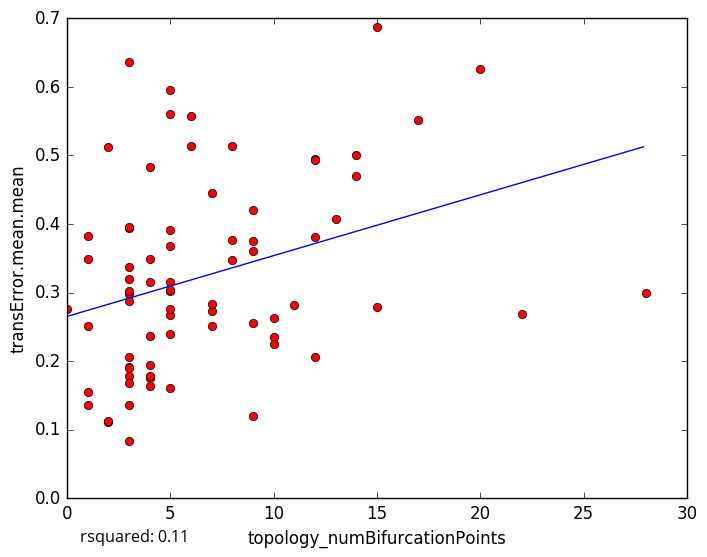

Source data for this figure (header and first rows):
topology_numBifurcationPoints, transError.mean.mean
12, 0.4941
8, 0.3475
3, 0.178
2, 0.1115
1, 0.1357
14, 0.5005
4, 0.4835
5, 0.3147
5, 0.2668
3, 0.136
5, 0.1603
2, 0.1133
9, 0.1205
3, 0.1687
4, 0.1753
1, 0.251
9, 0.2551
0, 0.2757
17, 0.5509
4, 0.3487
6, 0.5567
5, 0.5606
9, 0.3756
12, 0.4934
1, 0.3492
2, 0.5119
1, 0.3829
8, 0.3767
12, 0.2062
10, 0.2345
7, 0.2505
3, 0.6358
28, 0.2989
10, 0.2635
15, 0.2792
14, 0.47
3, 0.08279
10, 0.2243
9, 0.3607
3, 0.2974
15, 0.6874
5, 0.5948
5, 0.2767
22, 0.268
3, 0.3943
13, 0.4073
5, 0.3019
3, 0.3378
3, 0.302
12, 0.3811
3, 0.2053
4, 0.1642
7, 0.2737
9, 0.4201
4, 0.3151
5, 0.3912
3, 0.3193
7, 0.2839
4, 0.1941
3, 0.1912
... 18 more rows
